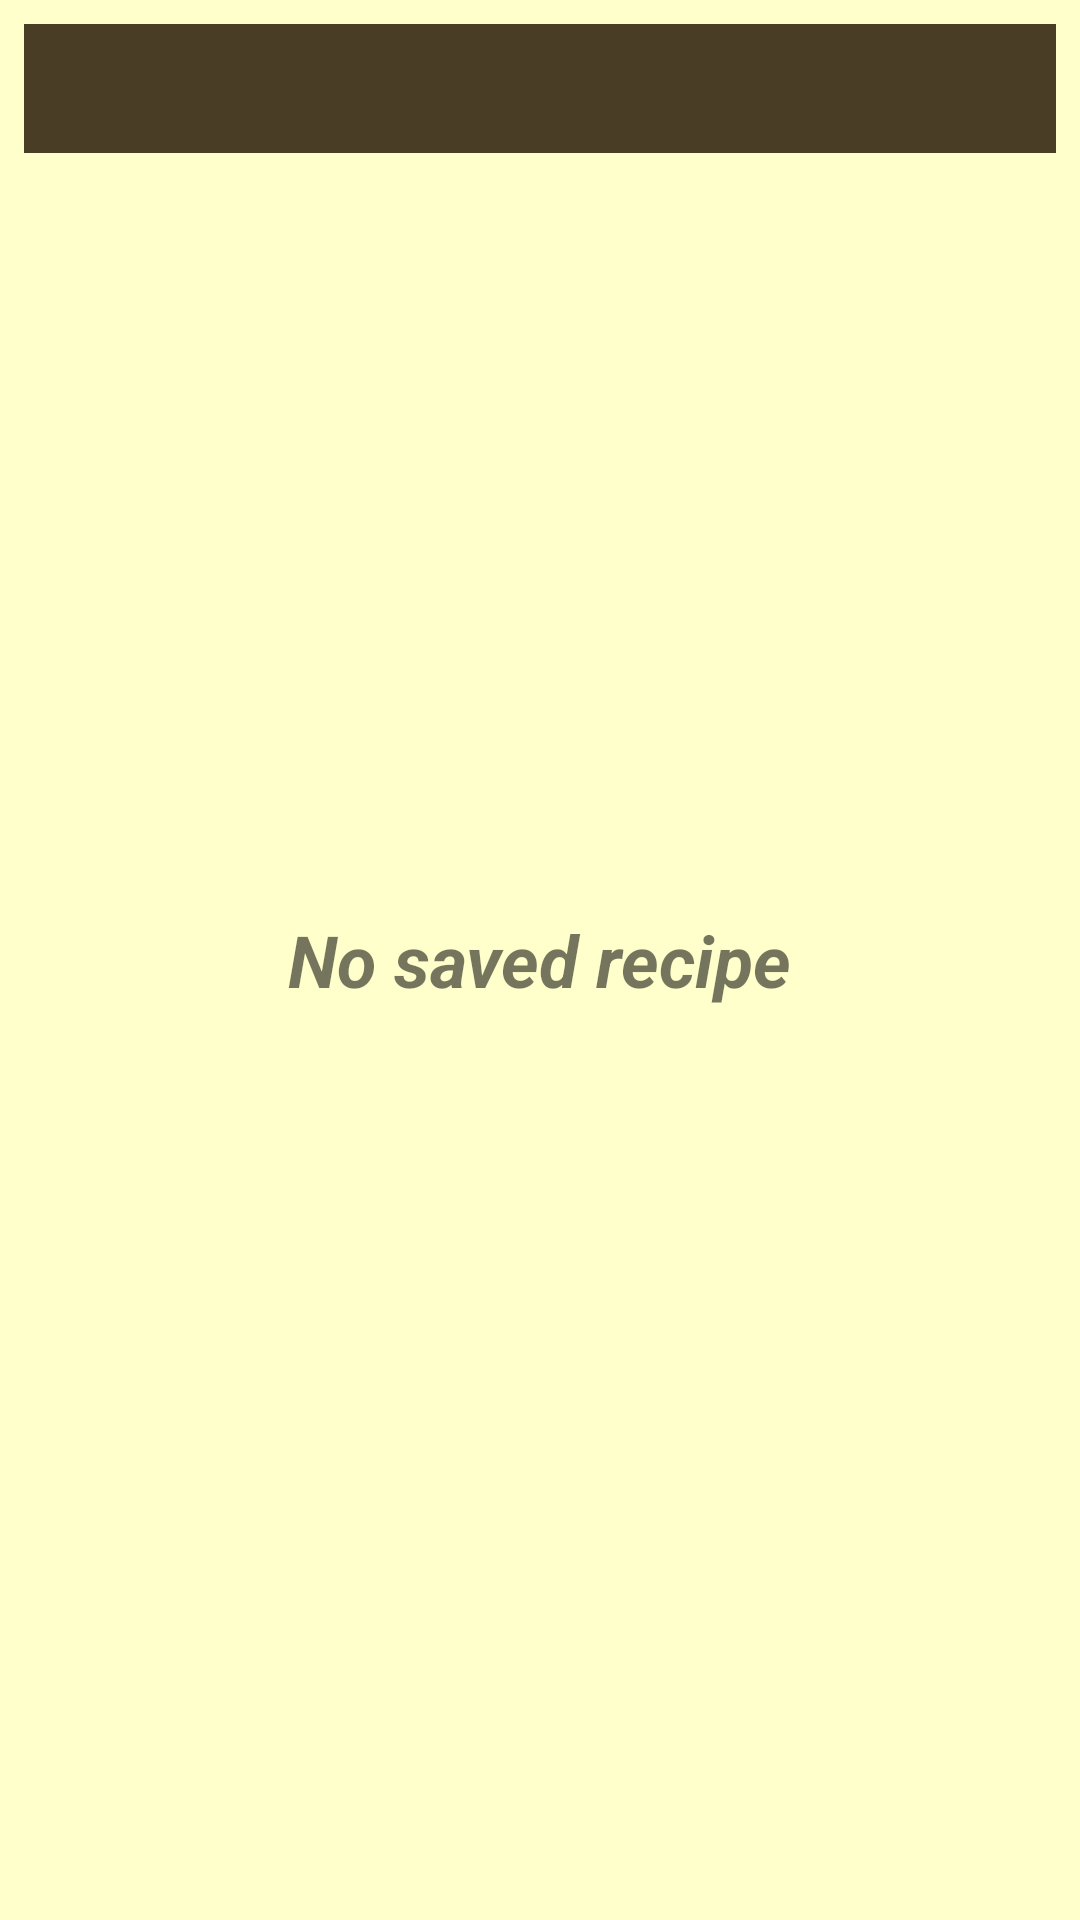

Produce the Android XML layout that renders to this screen, including the resource entries it uses.
<!-- AndroidManifest.xml: application theme AppTheme -->
<!-- res/layout/app_widget.xml -->
<FrameLayout xmlns:android="http://schemas.android.com/apk/res/android"
    xmlns:tools="http://schemas.android.com/tools"
    android:id="@+id/app_widget_layout"
    android:layout_width="match_parent"
    android:layout_height="match_parent"
    android:background="@color/colorWidgetBackground"
    android:padding="@dimen/widget_margin">

    <LinearLayout
        android:id="@+id/show_ingredient"
        android:layout_width="match_parent"
        android:layout_height="match_parent"
        android:orientation="vertical">

        <TextView
            android:id="@+id/recipe_name_tv"
            android:layout_width="match_parent"
            android:layout_height="wrap_content"
            android:background="@color/colorWidgetTitle"
            android:padding="@dimen/widget_title_padding"
            android:textColor="@android:color/white"
            android:textSize="20sp"
            android:textStyle="bold"
            tools:text="Nutella Pie Ingredient" />

        <ListView
            android:id="@+id/ingredient_lv"
            android:layout_width="match_parent"
            android:layout_height="wrap_content"
            android:layout_marginLeft="@dimen/widget_list_margin"
            android:layout_marginRight="@dimen/widget_list_margin"
            android:listSelector="@android:color/transparent" />

    </LinearLayout>

    <TextView
        android:id="@+id/empty_tv"
        android:layout_width="wrap_content"
        android:layout_height="wrap_content"
        android:layout_gravity="center"
        android:contentDescription="@string/empty_view_text"
        android:text="@string/empty_view_text"
        android:textSize="24sp"
        android:textStyle="bold|italic" />

</FrameLayout>
<!-- resources referenced by this layout -->
<resources>
  <color name="colorWidgetBackground">#FFFFCC</color>
  <color name="colorWidgetTitle">#493D26</color>
  <dimen name="widget_list_margin">8dp</dimen>
  <dimen name="widget_margin">8dp</dimen>
  <dimen name="widget_title_padding">8dp</dimen>
  <string name="empty_view_text">No saved recipe</string>
  <style name="AppTheme" parent="Theme.AppCompat.Light">
          
          <item name="colorPrimary">@color/colorPrimary</item>
          <item name="colorPrimaryDark">@color/colorPrimaryDark</item>
          <item name="colorAccent">@color/colorAccent</item>
          <item name="android:textColorPrimary">@color/colorTitle</item>
          <item name="android:actionMenuTextColor">@color/colorTitle</item>
      </style>
  <color name="colorPrimary">#ffeb3b</color>
  <color name="colorPrimaryDark">#c8b900</color>
  <color name="colorAccent">#ac3931</color>
  <color name="colorTitle">#242423</color>
</resources>
